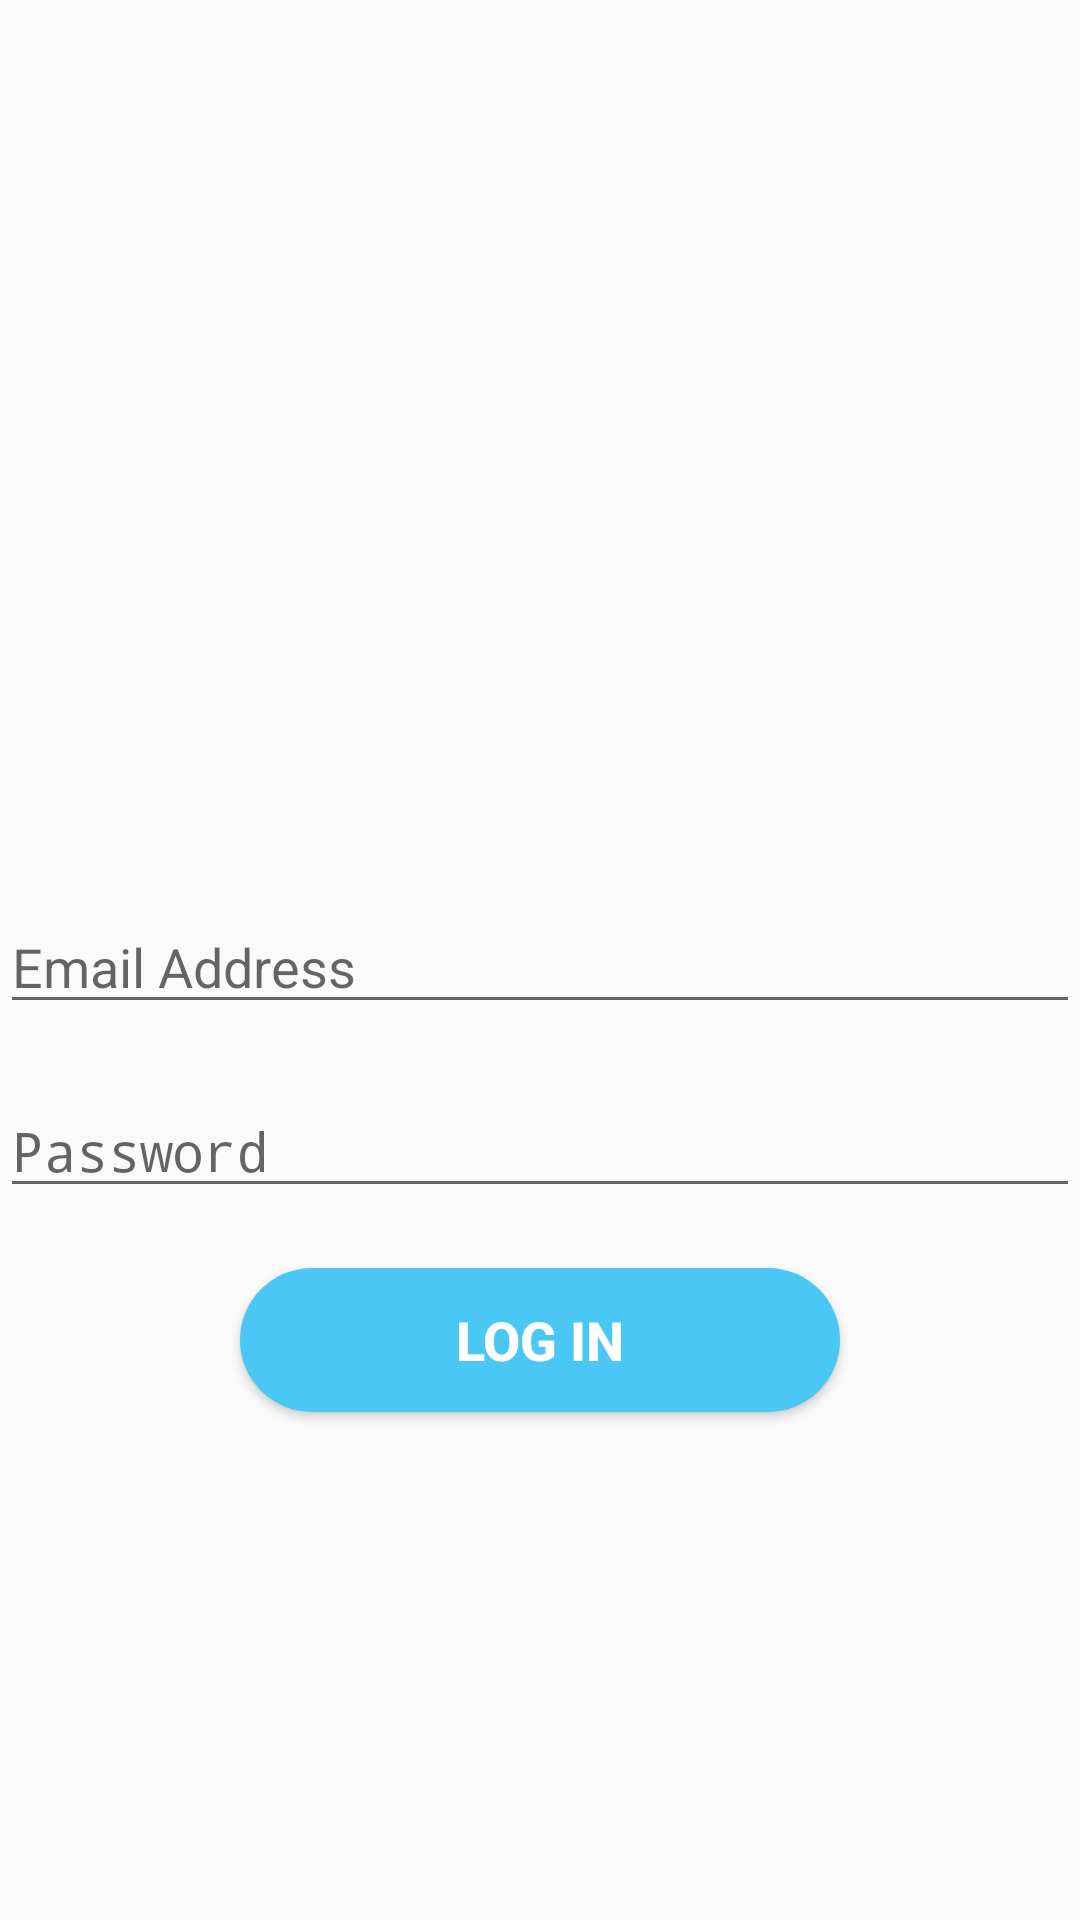

Android layout source for this screen:
<!-- AndroidManifest.xml: application theme AppTheme -->
<!-- res/layout/activity_teacher_login.xml -->
<?xml version="1.0" encoding="utf-8"?>
<RelativeLayout xmlns:android="http://schemas.android.com/apk/res/android"
    xmlns:app="http://schemas.android.com/apk/res-auto"
    xmlns:tools="http://schemas.android.com/tools"
    android:layout_width="match_parent"
    android:layout_height="match_parent"
    tools:context=".TeacherLoginActivity">

    <ImageView
        android:layout_marginTop="80dp"
        android:id="@+id/school_logo"
        android:layout_width="200dp"
        android:layout_height="200dp"
        android:src="@drawable/logo"
        android:contentDescription="@string/the_official_logo_for_our_application"
        android:layout_centerHorizontal="true"
        />

    <EditText
        android:id="@+id/teacher_login_email"
        android:layout_width="match_parent"
        android:layout_height="wrap_content"
        android:layout_marginTop="20dp"
        android:layout_below="@id/school_logo"
        android:hint="Email Address"
        android:inputType="textEmailAddress"
        android:textColor="#000000"
        />
    <EditText
        android:id="@+id/teacher_login_password"
        android:layout_width="match_parent"
        android:layout_height="wrap_content"
        android:layout_marginTop="20dp"
        android:hint="Password"
        android:layout_below="@id/teacher_login_email"
        android:inputType="textPassword"
        android:textColor="#000000"
        android:ems="10"
        />
    <Button
        android:id="@+id/loginAs_Teacher"
        android:layout_width="200dp"
        android:layout_height="wrap_content"
        android:layout_below="@id/teacher_login_password"
        android:layout_centerHorizontal="true"
        android:text="Log In"
        android:textAllCaps="true"
        android:textStyle="bold"
        android:textSize="18dp"
        android:layout_marginTop="20dp"
        android:background="@drawable/custom_buttons"
        android:textColor="@color/white"

        />

</RelativeLayout>
<!-- resources referenced by this layout -->
<resources>
  <color name="white">#ffffff</color>
  <!-- drawable custom_buttons (drawable) -->
  <?xml version="1.0" encoding="utf-8"?>
  <shape xmlns:android="http://schemas.android.com/apk/res/android" android:shape="rectangle">
  <solid android:color="@color/maincolor"/>
      <corners android:radius="30dp"/>
  </shape>
  <string name="the_official_logo_for_our_application">The official logo for our application.</string>
  <style name="AppTheme" parent="Theme.AppCompat.Light.NoActionBar">
          
          <item name="colorPrimary">@color/maincolor</item>
          <item name="colorPrimaryDark">@color/colorPrimaryDark</item>
          <item name="colorAccent">@color/white</item>
      </style>
  <color name="maincolor">#4BC7F5</color>
  <color name="colorPrimaryDark">#3700B3</color>
</resources>
